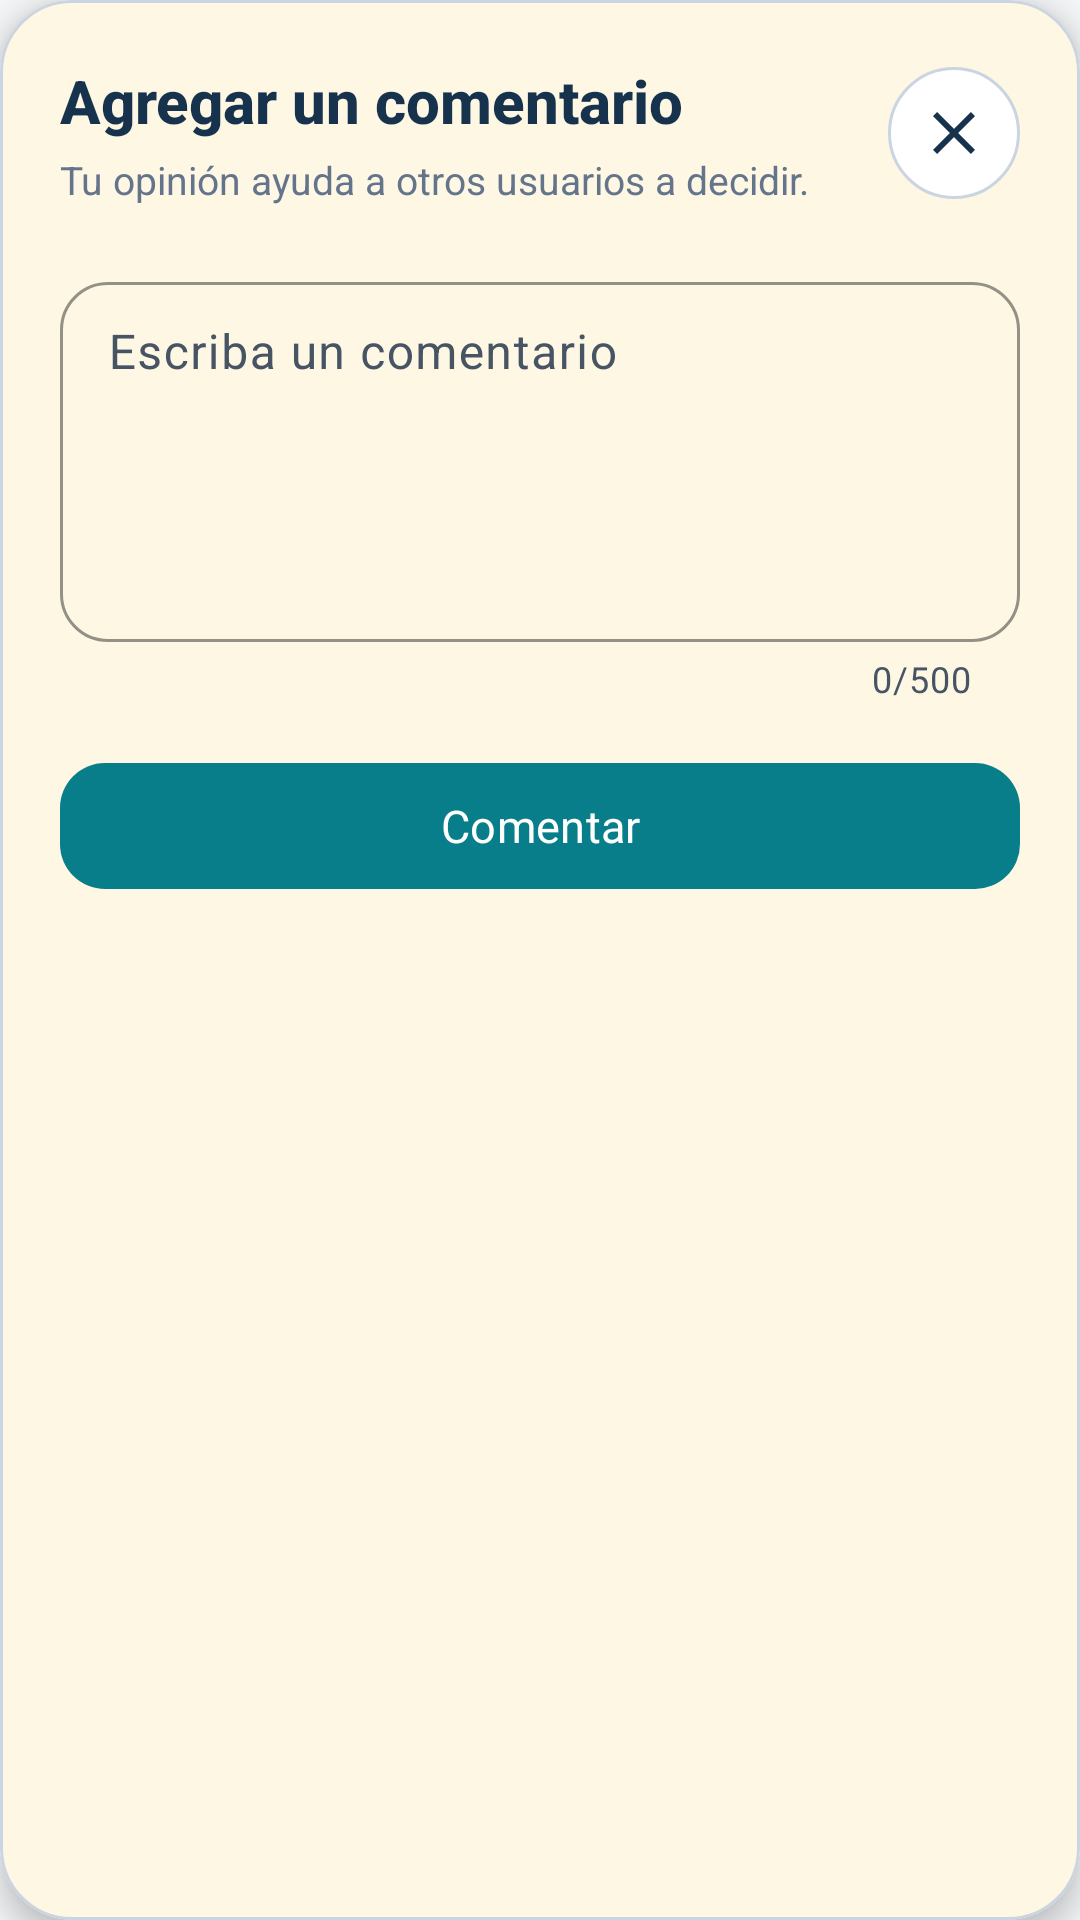

Write the Android layout XML for this screen, with the resource values it uses.
<!-- AndroidManifest.xml: application theme Base.Theme.MercadeoComitan -->
<!-- res/layout/cuadro_d_agregar_comentario.xml -->
<?xml version="1.0" encoding="utf-8"?>
<com.google.android.material.card.MaterialCardView xmlns:android="http://schemas.android.com/apk/res/android"
    xmlns:app="http://schemas.android.com/apk/res-auto"
    android:layout_width="match_parent"
    android:layout_height="wrap_content"
    app:cardBackgroundColor="@color/md_theme_surface"
    app:cardCornerRadius="24dp"
    app:cardElevation="6dp"
    app:contentPadding="20dp">

    <LinearLayout
        android:layout_width="match_parent"
        android:layout_height="wrap_content"
        android:orientation="vertical">

        <LinearLayout
            android:layout_width="match_parent"
            android:layout_height="wrap_content"
            android:gravity="center_vertical"
            android:orientation="horizontal">

            <LinearLayout
                android:layout_width="0dp"
                android:layout_height="wrap_content"
                android:layout_weight="1"
                android:orientation="vertical">

                <TextView
                    android:layout_width="match_parent"
                    android:layout_height="wrap_content"
                    android:fontFamily="sans-serif-medium"
                    android:text="@string/Txt_agregar"
                    android:textColor="@color/brand_navy"
                    android:textSize="20sp"
                    android:textStyle="bold" />

                <TextView
                    android:layout_width="match_parent"
                    android:layout_height="wrap_content"
                    android:layout_marginTop="4dp"
                    android:text="@string/comentarios_dialog_descripcion"
                    android:textColor="@color/gris_texto"
                    android:textSize="13sp" />
            </LinearLayout>

            <ImageButton
                android:id="@+id/Ib_cerrar"
                android:layout_width="44dp"
                android:layout_height="44dp"
                android:background="@drawable/bg_favorite_button"
                android:contentDescription="@string/accion_cerrar"
                android:padding="12dp"
                android:src="@drawable/ic_cerrar_dialog"
                app:tint="@color/brand_navy" />
        </LinearLayout>

        <com.google.android.material.textfield.TextInputLayout
            android:id="@+id/TIL_comentario"
            android:layout_width="match_parent"
            android:layout_height="wrap_content"
            android:layout_marginTop="20dp"
            android:hint="@string/Et_agregar_comentario"
            app:boxBackgroundMode="outline"
            app:boxCornerRadiusBottomEnd="16dp"
            app:boxCornerRadiusBottomStart="16dp"
            app:boxCornerRadiusTopEnd="16dp"
            app:boxCornerRadiusTopStart="16dp"
            app:boxStrokeColor="@color/brand_teal"
            app:counterEnabled="true"
            app:counterMaxLength="500">

            <EditText
                android:id="@+id/Et_agregar_comentario"
                android:layout_width="match_parent"
                android:layout_height="wrap_content"
                android:gravity="top|start"
                android:inputType="textCapSentences|textMultiLine"
                android:maxLength="500"
                android:minHeight="120dp"
                android:paddingTop="14dp" />
        </com.google.android.material.textfield.TextInputLayout>

        <com.google.android.material.button.MaterialButton
            android:id="@+id/Btn_comentar"
            android:layout_width="match_parent"
            android:layout_height="wrap_content"
            android:layout_marginTop="16dp"
            android:minHeight="50dp"
            android:text="@string/Btn_comentar"
            android:textAllCaps="false"
            android:textColor="@color/md_theme_onPrimary"
            android:textSize="15sp"
            app:backgroundTint="@color/brand_teal"
            app:cornerRadius="15dp" />
    </LinearLayout>

</com.google.android.material.card.MaterialCardView>
<!-- resources referenced by this layout -->
<resources>
  <color name="brand_navy">#17324D</color>
  <color name="brand_teal">#087E8B</color>
  <color name="gris_texto">#64748B</color>
  <color name="md_theme_onPrimary">#FFFFFF</color>
  <color name="md_theme_surface">#FFFFFF</color>
  <!-- drawable bg_favorite_button (drawable) -->
  <?xml version="1.0" encoding="utf-8"?>
  <ripple xmlns:android="http://schemas.android.com/apk/res/android"
      android:color="@color/md_theme_surfaceContainerHigh">
      <item>
          <shape android:shape="oval">
              <solid android:color="@color/md_theme_surface" />
              <stroke
                  android:width="1dp"
                  android:color="@color/md_theme_outlineVariant" />
          </shape>
      </item>
  </ripple>
  <!-- drawable ic_cerrar_dialog (drawable) -->
  <vector xmlns:android="http://schemas.android.com/apk/res/android" android:height="24dp" android:tint="#949494" android:viewportHeight="960" android:viewportWidth="960" android:width="24dp">
        
      <path android:fillColor="@android:color/white" android:pathData="M256,760L200,704L424,480L200,256L256,200L480,424L704,200L760,256L536,480L760,704L704,760L480,536L256,760Z"/>
      
  </vector>
  <string name="Btn_comentar">Comentar</string>
  <string name="Et_agregar_comentario">Escriba un comentario</string>
  <string name="Txt_agregar">Agregar un comentario</string>
  <string name="accion_cerrar">Cerrar</string>
  <string name="comentarios_dialog_descripcion">Tu opinión ayuda a otros usuarios a decidir.</string>
  <style name="Base.Theme.MercadeoComitan" parent="Theme.Material3.Light.NoActionBar">
          <item name="colorPrimary">@color/mi_color</item>
          <item name="colorOnPrimary">@color/brand_navy</item>
          <item name="colorPrimaryContainer">@color/brand_yellow_container</item>
          <item name="colorOnPrimaryContainer">@color/brand_navy</item>
          <item name="colorSecondary">@color/brand_teal</item>
          <item name="colorOnSecondary">@color/white</item>
          <item name="colorSecondaryContainer">@color/md_theme_primaryContainer</item>
          <item name="colorOnSecondaryContainer">@color/md_theme_onPrimaryContainer</item>
          <item name="colorTertiary">@color/brand_blue</item>
          <item name="colorOnTertiary">@color/white</item>
          <item name="colorSurface">@color/md_theme_surface</item>
          <item name="colorOnSurface">@color/md_theme_onSurface</item>
          <item name="colorSurfaceVariant">@color/md_theme_surfaceVariant</item>
          <item name="colorOnSurfaceVariant">@color/md_theme_onSurfaceVariant</item>
          <item name="colorOutline">@color/md_theme_outline</item>
          <item name="colorOutlineVariant">@color/md_theme_outlineVariant</item>
          <item name="android:colorBackground">@color/md_theme_background</item>
          <item name="android:navigationBarColor">@color/md_theme_surface</item>
          <item name="android:statusBarColor">@color/mi_color</item>
          <item name="android:windowLightStatusBar">true</item>
          <item name="android:fontFamily">sans-serif</item>
      </style>
  <color name="md_theme_surfaceContainerHigh">#E5EAF0</color>
  <color name="md_theme_outlineVariant">#CBD5E1</color>
  <color name="mi_color">#F5B400</color>
  <color name="brand_yellow_container">#FFF1C2</color>
  <color name="white">#FFFFFF</color>
  <color name="md_theme_primaryContainer">#C8EEF0</color>
  <color name="md_theme_onPrimaryContainer">#00363A</color>
  <color name="brand_blue">#2563EB</color>
  <color name="md_theme_onSurface">@color/negro_oscuro</color>
  <color name="md_theme_surfaceVariant">#E8EDF2</color>
  <color name="md_theme_onSurfaceVariant">@color/gris_oscuro</color>
  <color name="md_theme_outline">#718096</color>
  <color name="md_theme_background">@color/fondo_app</color>
  <color name="negro_oscuro">#17212B</color>
  <color name="gris_oscuro">#465463</color>
  <color name="fondo_app">#F4F6F8</color>
</resources>
